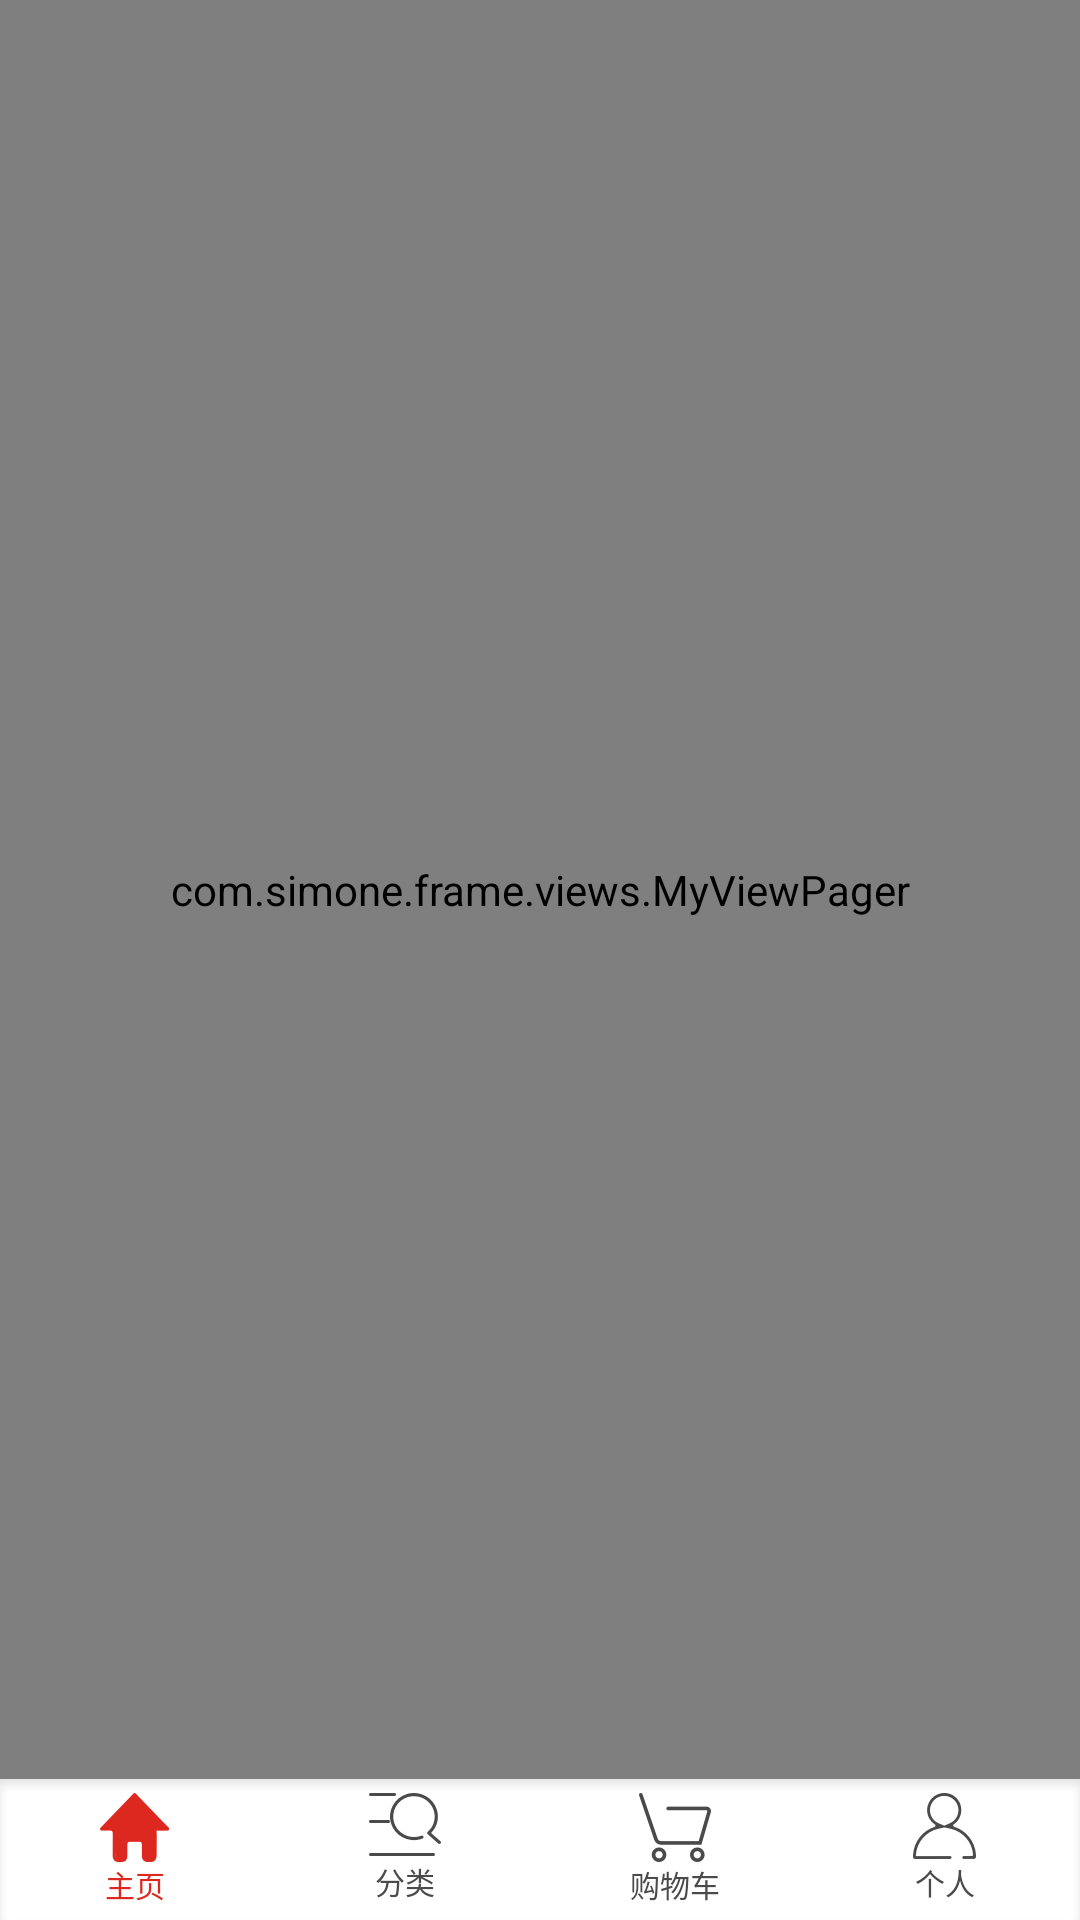

Reconstruct the res/layout file that produces this screen, plus the resources it refers to.
<!-- AndroidManifest.xml: application theme AppTheme -->
<!-- res/layout/activity_home_page.xml -->
<?xml version="1.0" encoding="utf-8"?>
<LinearLayout xmlns:android="http://schemas.android.com/apk/res/android"
    xmlns:app="http://schemas.android.com/apk/res-auto"
    android:layout_width="match_parent"
    android:layout_height="match_parent"
    android:background="@color/color_white"
    android:orientation="vertical">

    <com.simone.frame.views.MyViewPager
        android:id="@+id/cvpMain"
        android:layout_width="match_parent"
        android:layout_height="0dp"
        android:layout_weight="1" />

    <include layout="@layout/activity_bottom_layout" />
</LinearLayout>
<!-- res/layout/activity_bottom_layout.xml (included above) -->
<?xml version="1.0" encoding="utf-8"?>
<RelativeLayout xmlns:android="http://schemas.android.com/apk/res/android"
    android:layout_width="match_parent"
    android:layout_height="@dimen/dp_49"
    android:background="@mipmap/tab_home">
    <RadioGroup
        android:id="@+id/tabGroup"
        android:layout_width="match_parent"
        android:layout_height="wrap_content"
        android:layout_centerVertical="true"
        android:orientation="horizontal">

        <RadioButton
            android:id="@+id/home"
            android:layout_width="0dp"
            android:layout_height="match_parent"
            android:layout_weight="1"
            android:button="@null"
            android:checked="true"
            android:drawableTop="@drawable/select_home_tab"
            android:gravity="center"
            android:text="主页"
            android:textColor="@drawable/select_textcolor_yellow_gray"
            android:textSize="@dimen/dp_10" />

        <RadioButton
            android:id="@+id/classes"
            android:layout_width="0dp"
            android:layout_height="match_parent"
            android:layout_weight="1"
            android:button="@null"
            android:drawableTop="@drawable/select_classes_tab"
            android:gravity="center"
            android:text="分类"
            android:textColor="@drawable/select_textcolor_yellow_gray"
            android:textSize="@dimen/dp_10" />

        <RadioButton
            android:id="@+id/shopCar"
            android:layout_width="0dp"
            android:layout_height="match_parent"
            android:layout_weight="1"
            android:button="@null"
            android:drawableTop="@drawable/select_shopcar_tab"
            android:gravity="center"
            android:text="购物车"
            android:textColor="@drawable/select_textcolor_yellow_gray"
            android:textSize="@dimen/dp_10" />

        <RadioButton
            android:id="@+id/mine"
            android:layout_width="0dp"
            android:layout_height="match_parent"
            android:layout_weight="1"
            android:button="@null"
            android:drawableTop="@drawable/select_mine_tab"
            android:gravity="center"
            android:text="个人"
            android:textColor="@drawable/select_textcolor_yellow_gray"
            android:textSize="@dimen/dp_10" />
    </RadioGroup>
</RelativeLayout>
<!-- resources referenced by this layout -->
<resources>
  <color name="color_white">#ffffff</color>
  <dimen name="dp_10">10dp</dimen>
  <dimen name="dp_49">49dp</dimen>
  <!-- drawable select_classes_tab (drawable) -->
  <?xml version="1.0" encoding="utf-8"?>
  <selector xmlns:android="http://schemas.android.com/apk/res/android">
      <item android:drawable="@mipmap/tab_icon_classify_sel" android:state_checked="true"/>
      <item android:drawable="@mipmap/tab_icon_classify_nor" android:state_checked="false"/>
  </selector>
  <!-- drawable select_home_tab (drawable) -->
  <?xml version="1.0" encoding="utf-8"?>
  <selector xmlns:android="http://schemas.android.com/apk/res/android">
      <item android:drawable="@mipmap/tab_icon_home_sel" android:state_checked="true"/>
      <item android:drawable="@mipmap/tab_icon_home_nor" android:state_checked="false"/>
  </selector>
  <!-- drawable select_mine_tab (drawable) -->
  <?xml version="1.0" encoding="utf-8"?>
  <selector xmlns:android="http://schemas.android.com/apk/res/android">
      <item android:drawable="@mipmap/tab_icon_me_sel" android:state_checked="true"/>
      <item android:drawable="@mipmap/tab_icon_me_nor" android:state_checked="false"/>
  </selector>
  <!-- drawable select_shopcar_tab (drawable) -->
  <?xml version="1.0" encoding="utf-8"?>
  <selector xmlns:android="http://schemas.android.com/apk/res/android">
      <item android:drawable="@mipmap/tab_icon_shop_sel" android:state_checked="true"/>
      <item android:drawable="@mipmap/tab_icon_shop_nor" android:state_checked="false"/>
  </selector>
  <!-- drawable select_textcolor_yellow_gray (drawable) -->
  <?xml version="1.0" encoding="utf-8"?>
  <selector xmlns:android="http://schemas.android.com/apk/res/android">
  
      <item android:state_checked="true" android:color="@color/color_dc281e"/>
      <item android:state_checked="false" android:color="@color/color_4a4a4a"/>
  </selector>
  <!-- mipmap tab_home: png bitmap (mipmap-xxhdpi, 3710 bytes) -->
  <style name="AppTheme" parent="Theme.AppCompat.Light.NoActionBar">
          
          <item name="colorPrimary">@color/colorPrimary</item>
          <item name="colorPrimaryDark">#ccc</item>
          <item name="colorAccent">@color/color_dc281e</item>
          
          <item name="android:listDivider">@drawable/mydivider</item>
      </style>
  <color name="color_dc281e">#dc281e</color>
  <color name="color_4a4a4a">#4a4a4a</color>
  <color name="colorPrimary">#3F51B5</color>
  <!-- drawable mydivider (drawable) -->
  <?xml version="1.0" encoding="utf-8"?>
  <shape xmlns:android="http://schemas.android.com/apk/res/android"
      android:shape="rectangle">
      <solid android:color="@color/color_f7f7f7"/>
      <size android:height="0.5dp"/>
  </shape>
  <color name="color_f7f7f7">#f7f7f7</color>
</resources>
